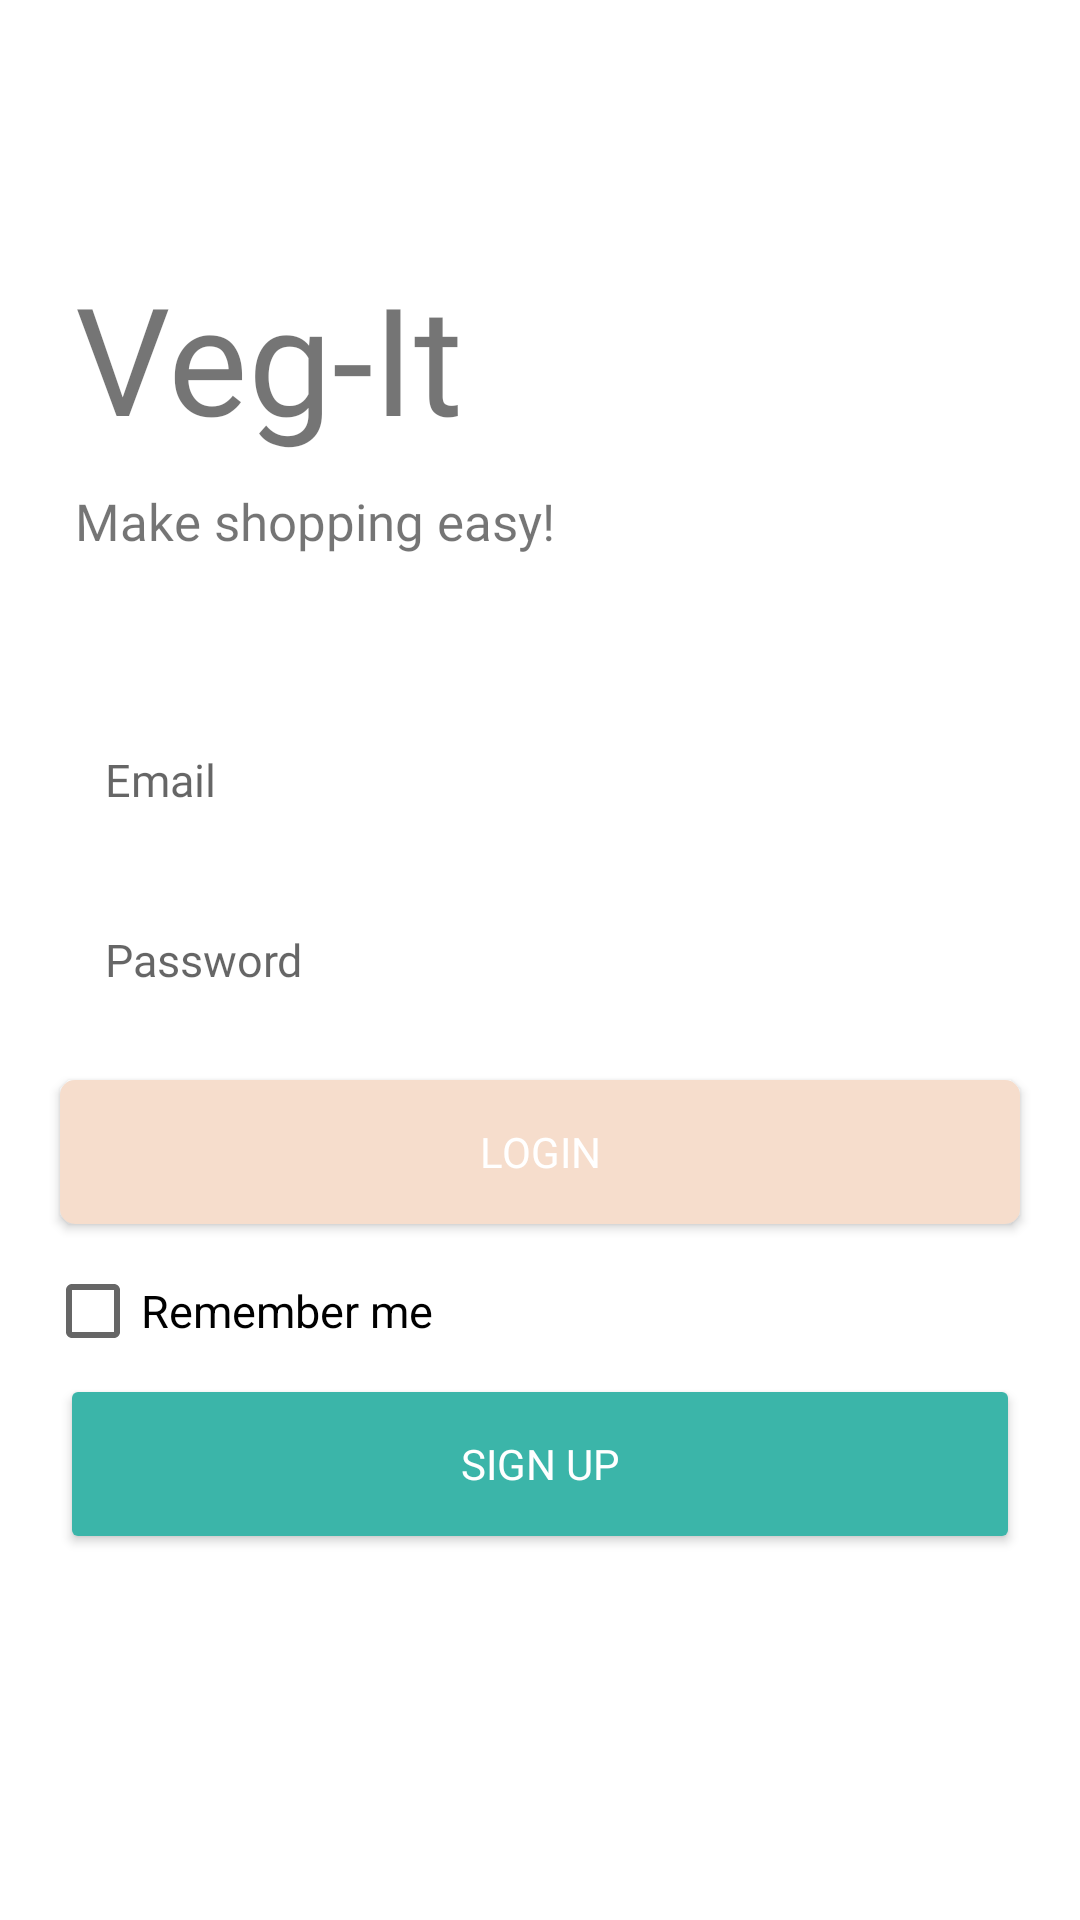

Produce the Android XML layout that renders to this screen, including the resource entries it uses.
<!-- AndroidManifest.xml: application theme Theme.Vegit_Capstone -->
<!-- res/layout/activity_login.xml -->
<?xml version="1.0" encoding="utf-8"?>
<RelativeLayout xmlns:android="http://schemas.android.com/apk/res/android"
    xmlns:app="http://schemas.android.com/apk/res-auto"
    xmlns:tools="http://schemas.android.com/tools"
    android:layout_width="match_parent"
    android:layout_height="match_parent"
    tools:context="sheridan.sharmupm.vegit_capstone.ui.login.LoginFragment"
    android:background="@color/white">

    <ImageView
        android:id="@+id/imageView"
        android:layout_width="400dp"
        android:layout_height="300dp"
        android:layout_alignParentEnd="true"
        android:layout_alignParentTop="true"
        app:srcCompat="@drawable/leaves" />

    <TextView
        android:id="@+id/tv_title"
        android:layout_width="wrap_content"
        android:layout_height="wrap_content"
        android:layout_above="@id/tv_subtitle"
        android:layout_marginStart="25dp"
        android:layout_marginBottom="10dp"
        android:fontFamily="@font/freedom"
        android:text="@string/app_name"
        android:textSize="50sp" />

    <TextView
        android:id="@+id/tv_subtitle"
        android:layout_width="wrap_content"
        android:layout_height="wrap_content"
        android:text="@string/tag"
        android:textSize="17sp"
        android:fontFamily="@font/roboto_regular"
        android:layout_marginStart="25dp"
        android:layout_marginBottom="50dp"
        android:layout_above="@id/et_email"/>

    <EditText
        android:id="@+id/et_email"
        android:layout_width="match_parent"
        android:layout_height="50dp"
        android:hint="@string/e_mail"
        android:layout_marginLeft="20dp"
        android:layout_marginRight="20dp"
        android:padding="15dp"
        android:inputType="textEmailAddress"
        android:fontFamily="@font/roboto_regular"
        android:layout_above="@id/et_password"
        android:background="@drawable/login_custom_btn"
        android:textSize="15sp" />

    <EditText
        android:id="@+id/et_password"
        android:layout_width="match_parent"
        android:layout_height="50dp"
        android:hint="@string/password"
        android:layout_marginLeft="20dp"
        android:layout_marginRight="20dp"
        android:layout_marginTop="10dp"
        android:padding="15dp"
        android:fontFamily="@font/roboto_regular"
        android:inputType="textPassword"
        android:layout_centerInParent="true"
        android:background="@drawable/login_custom_btn"
        android:textSize="15sp" />

    <ProgressBar
        android:id="@+id/loading"
        android:layout_width="wrap_content"
        android:layout_height="wrap_content"
        android:layout_gravity="center"
        android:visibility="gone"
        android:layout_marginTop="250dp"
        android:layout_centerHorizontal="true"
        app:layout_constraintVertical_bias="0.3" />

    <Button
        android:id="@+id/btn_login"
        android:layout_width="match_parent"
        android:layout_height="wrap_content"
        android:layout_below="@id/et_password"
        android:layout_marginLeft="20dp"
        android:layout_marginTop="15dp"
        android:layout_marginRight="20dp"
        android:background="@drawable/btn_custom"
        android:fontFamily="@font/roboto_regular"
        android:text="@string/login"
        android:textColor="@android:color/white" />

    <CheckBox
        android:id="@+id/saveLoginCheckBox"
        android:layout_width="wrap_content"
        android:layout_height="wrap_content"
        android:layout_below="@+id/btn_login"
        android:layout_alignParentLeft="true"
        android:layout_marginTop="5dp"
        android:layout_marginStart="15dp"
        android:checked="false"
        android:text="Remember me"
        android:textSize="15dp"
        android:textColor="#000000" />

    <Button
        android:id="@+id/btn_sign_up"
        android:layout_width="match_parent"
        android:layout_height="60dp"
        android:layout_below="@id/btn_login"
        android:layout_marginLeft="20dp"
        android:layout_marginTop="50dp"
        android:layout_marginRight="20dp"
        android:backgroundTint="#3BB5A9"
        android:fontFamily="@font/roboto_regular"
        android:text="Sign Up"
        android:textColor="@android:color/white" />




















</RelativeLayout>
<!-- resources referenced by this layout -->
<resources>
  <color name="colorPrimaryDark">#210018</color>
  <color name="white">#FFFFFFFF</color>
  <!-- drawable btn_custom (drawable-v24) -->
  <?xml version="1.0" encoding="utf-8"?>
  <shape xmlns:android="http://schemas.android.com/apk/res/android"
      android:padding="10dp"
      android:shape="rectangle" >
  
      <solid android:color="#F6DDCC" />
  
      <corners
          android:bottomLeftRadius="5dp"
          android:bottomRightRadius="5dp"
          android:topLeftRadius="5dp"
          android:topRightRadius="5dp" />
  
  </shape>
  <string name="app_name">Veg-It</string>
  <string name="e_mail">Email</string>
  <string name="login">Login</string>
  <string name="password">Password</string>
  <string name="tag">Make shopping easy!</string>
  <style name="Theme.Vegit_Capstone" parent="Theme.MaterialComponents.DayNight.DarkActionBar">
          
          <item name="colorPrimary">@color/purple_500</item>
          <item name="colorPrimaryVariant">@color/purple_700</item>
          <item name="colorOnPrimary">@color/white</item>
          
          <item name="colorSecondary">@color/teal_200</item>
          <item name="colorSecondaryVariant">@color/teal_700</item>
          <item name="colorOnSecondary">@color/black</item>
          
          <item name="android:statusBarColor" tools:targetApi="l">?attr/colorPrimaryVariant</item>
          
      </style>
  <color name="purple_500">#6FC000</color>
  <color name="purple_700">#FF3700B3</color>
  <color name="teal_200">#FF03DAC5</color>
  <color name="teal_700">#FF018786</color>
  <color name="black">#FF000000</color>
</resources>
